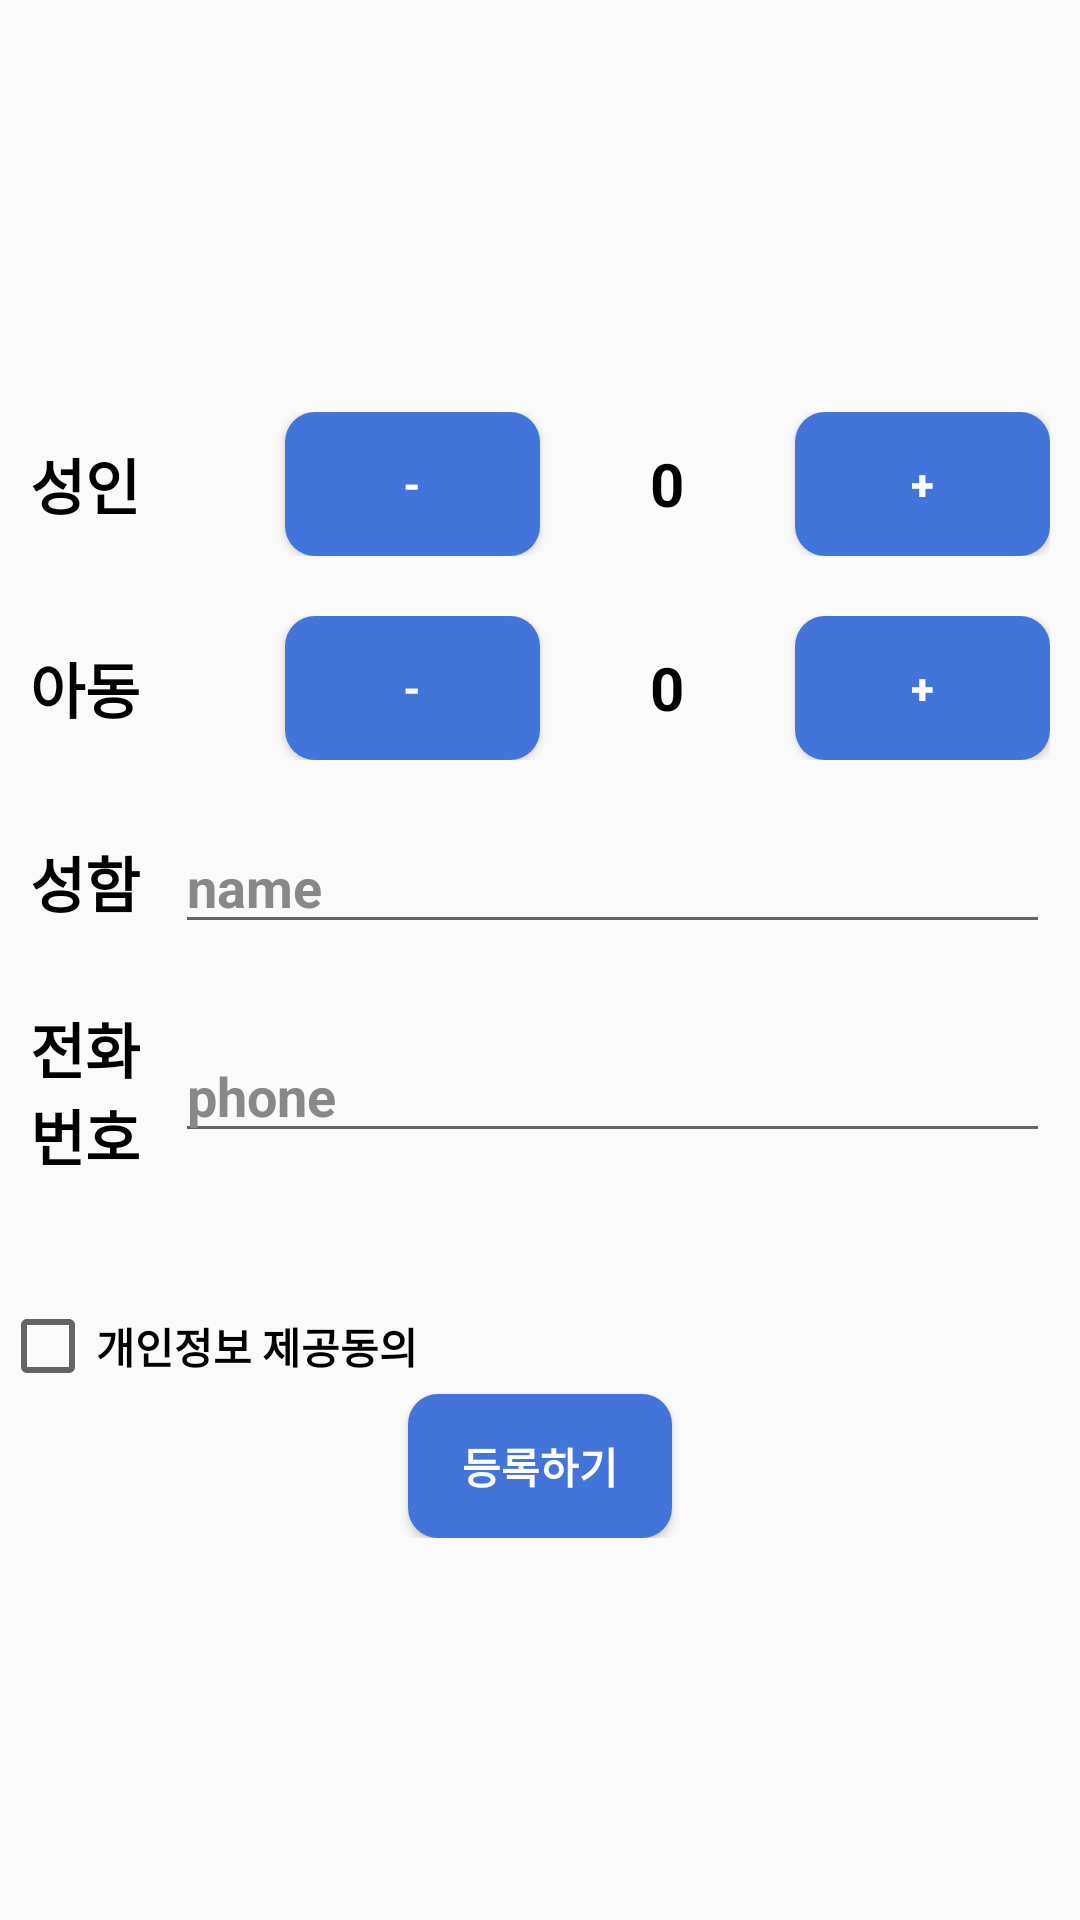

Layout XML and referenced resources for this Android screen:
<!-- AndroidManifest.xml: application theme Theme.Waiting -->
<!-- res/layout/activity_waiting.xml -->
<?xml version="1.0" encoding="utf-8"?>
<LinearLayout
    xmlns:android="http://schemas.android.com/apk/res/android"
    xmlns:tools="http://schemas.android.com/tools"
    xmlns:app="http://schemas.android.com/apk/res-auto"
    android:layout_width="match_parent"
    android:layout_height="match_parent"
    android:orientation="vertical"
    android:gravity="center"
    tools:context=".Waiting">


    <LinearLayout
        android:layout_width="match_parent"
        android:layout_height="wrap_content"
        android:padding="10dp"
        android:orientation="horizontal">

        <TextView
            android:layout_width="0dp"
            android:layout_height="wrap_content"
            android:layout_weight="1"
            android:layout_gravity="center_vertical"
            android:text="성인"
            android:textColor="@color/black"
            android:textSize="20dp"
            android:textStyle="bold" />

        <Button
            android:id="@+id/minusbutton1"
            android:layout_width="0dp"
            android:layout_height="wrap_content"
            android:layout_weight="1"
            android:background="@drawable/blue_button"
            android:textColor="@color/white"
            android:text="-" />

        <TextView
            android:id="@+id/adultcount"
            android:layout_width="0dp"
            android:layout_height="wrap_content"
            android:layout_weight="1"
            android:layout_gravity="center_vertical"
            android:text="0"
            android:textColor="@color/black"
            android:textSize="20dp"
            android:gravity="center"
            android:textStyle="bold" />

        <Button
            android:id="@+id/addbutton1"
            android:layout_width="0dp"
            android:layout_height="wrap_content"
            android:layout_weight="1"
            android:background="@drawable/blue_button"
            android:textColor="@color/white"
            android:text="+" />

    </LinearLayout>

    <LinearLayout
        android:layout_width="match_parent"
        android:layout_height="wrap_content"
        android:padding="10dp"
        android:orientation="horizontal">

        <TextView
            android:layout_width="0dp"
            android:layout_height="wrap_content"
            android:layout_weight="1"
            android:layout_gravity="center_vertical"
            android:text="아동"
            android:textColor="@color/black"
            android:textSize="20dp"
            android:textStyle="bold" />

        <Button
            android:id="@+id/minusbutton2"
            android:layout_width="0dp"
            android:layout_height="wrap_content"
            android:layout_weight="1"
            android:background="@drawable/blue_button"
            android:textColor="@color/white"
            android:text="-" />

        <TextView
            android:id="@+id/childcount"
            android:layout_width="0dp"
            android:layout_height="wrap_content"
            android:layout_weight="1"
            android:layout_gravity="center_vertical"
            android:text="0"
            android:textColor="@color/black"
            android:textSize="20dp"
            android:gravity="center"
            android:textStyle="bold" />

        <Button
            android:id="@+id/addbutton2"
            android:layout_width="0dp"
            android:layout_height="wrap_content"
            android:layout_weight="1"
            android:background="@drawable/blue_button"
            android:textColor="@color/white"
            android:text="+" />
    </LinearLayout>

    <LinearLayout
        android:layout_width="match_parent"
        android:layout_height="wrap_content"
        android:padding="10dp"
        android:orientation="horizontal">

        <TextView
            android:layout_width="0dp"
            android:layout_height="wrap_content"
            android:layout_weight="1"
            android:layout_gravity="center_vertical"
            android:textSize="20dp"
            android:textStyle="bold"
            android:textColor="@color/black"
            android:text="성함" />

        <EditText
            android:id="@+id/joinpwd"
            android:layout_width="0dp"
            android:layout_height="wrap_content"
            android:layout_weight="6"
            android:layout_gravity="center_vertical"
            android:ems="10"
            android:inputType="textPersonName"
            android:hint="name"
            android:textColorHint="@color/gray" />
    </LinearLayout>

    <LinearLayout
        android:layout_width="match_parent"
        android:layout_height="wrap_content"
        android:padding="10dp"
        android:orientation="horizontal">

        <TextView
            android:layout_width="0dp"
            android:layout_height="wrap_content"
            android:layout_weight="1"
            android:layout_gravity="center_vertical"
            android:textSize="20dp"
            android:textStyle="bold"
            android:textColor="@color/black"
            android:text="전화번호" />

        <EditText
            android:id="@+id/phonenumber"
            android:layout_width="0dp"
            android:layout_height="wrap_content"
            android:layout_weight="6"
            android:layout_gravity="center_vertical"
            android:ems="10"
            android:inputType="phone"
            android:hint="phone"
            android:textColorHint="@color/gray" />
    </LinearLayout>

    <LinearLayout
        android:layout_width="match_parent"
        android:layout_height="wrap_content"
        android:layout_marginTop="30dp"
        android:orientation="vertical">

        <CheckBox
            android:id="@+id/check"
            android:layout_width="wrap_content"
            android:layout_height="wrap_content"
            android:layout_weight="1"
            android:text="개인정보 제공동의" />

        <Button
            android:id="@+id/wait_btn"
            android:layout_width="wrap_content"
            android:layout_height="wrap_content"
            android:layout_gravity="center"
            android:layout_weight="1"
            android:background="@drawable/blue_button"
            android:textColor="@color/white"
            android:layout_marginLeft="130dp"
            android:layout_marginRight="130dp"
            android:text="등록하기" />
    </LinearLayout>

</LinearLayout>
<!-- resources referenced by this layout -->
<resources>
  <color name="black">#FF000000</color>
  <color name="gray">#888888</color>
  <color name="white">#FFFFFFFF</color>
  <!-- drawable blue_button (drawable) -->
  <?xml version="1.0" encoding="utf-8"?>
  <shape xmlns:android="http://schemas.android.com/apk/res/android"
      android:shape="rectangle">
      <corners android:radius="10dp"></corners>
      <solid android:color="@color/navy"></solid>
  </shape>
  <style name="Theme.Waiting" parent="Base.Theme.Waiting" />
  <color name="navy">#4374D9</color>
  <style name="Base.Theme.Waiting" parent="Theme.AppCompat.Light.DarkActionBar">
          
          
          <item name="colorPrimary">@color/navy</item>
          <item name="android:textColor">@color/black</item>
          <item name="android:textStyle">bold</item>
      </style>
</resources>
